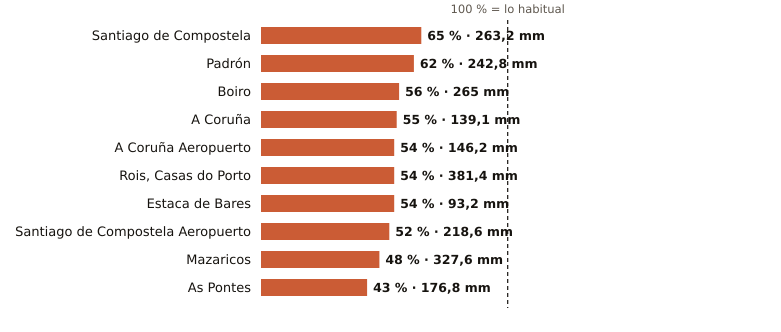

The file beside this chart, header and first rows:
estacion, provincia, indicativo, mm_otono, referencia_mm, pct, periodo_referencia, hasta, hora
Santiago de Compostela, A Coruña, 1475X, 263.2, 405.7, 65, 1991-2020, 2026-11-15, 
Padrón, A Coruña, 1473A, 242.8, 392.2, 62, 1997-2025, 2026-11-15, 
Boiro, A Coruña, 1442U, 265.0, 476.2, 56, 1991-2020, 2026-11-15, 22
A Coruña, A Coruña, 1387, 139.1, 252.9, 55, 1991-2020, 2026-11-15, 
A Coruña Aeropuerto, A Coruña, 1387E, 146.2, 272.1, 54, 1991-2020, 2026-11-15, 
Rois, Casas do Porto, A Coruña, 1476R, 381.4, 703.5, 54, 1991-2020, 2026-11-15, 22
Estaca de Bares, A Coruña, 1351, 93.2, 172.9, 54, 1995-2025, 2026-11-15, 
Santiago de Compostela Aeropuerto, A Coruña, 1428, 218.6, 422.5, 52, 1991-2020, 2026-11-15, 
Mazaricos, A Coruña, 1406X, 327.6, 687.9, 48, 2007-2025, 2026-11-15, 23
As Pontes, A Coruña, 1363X, 176.8, 408.4, 43, 2009-2025, 2026-11-15, 22
